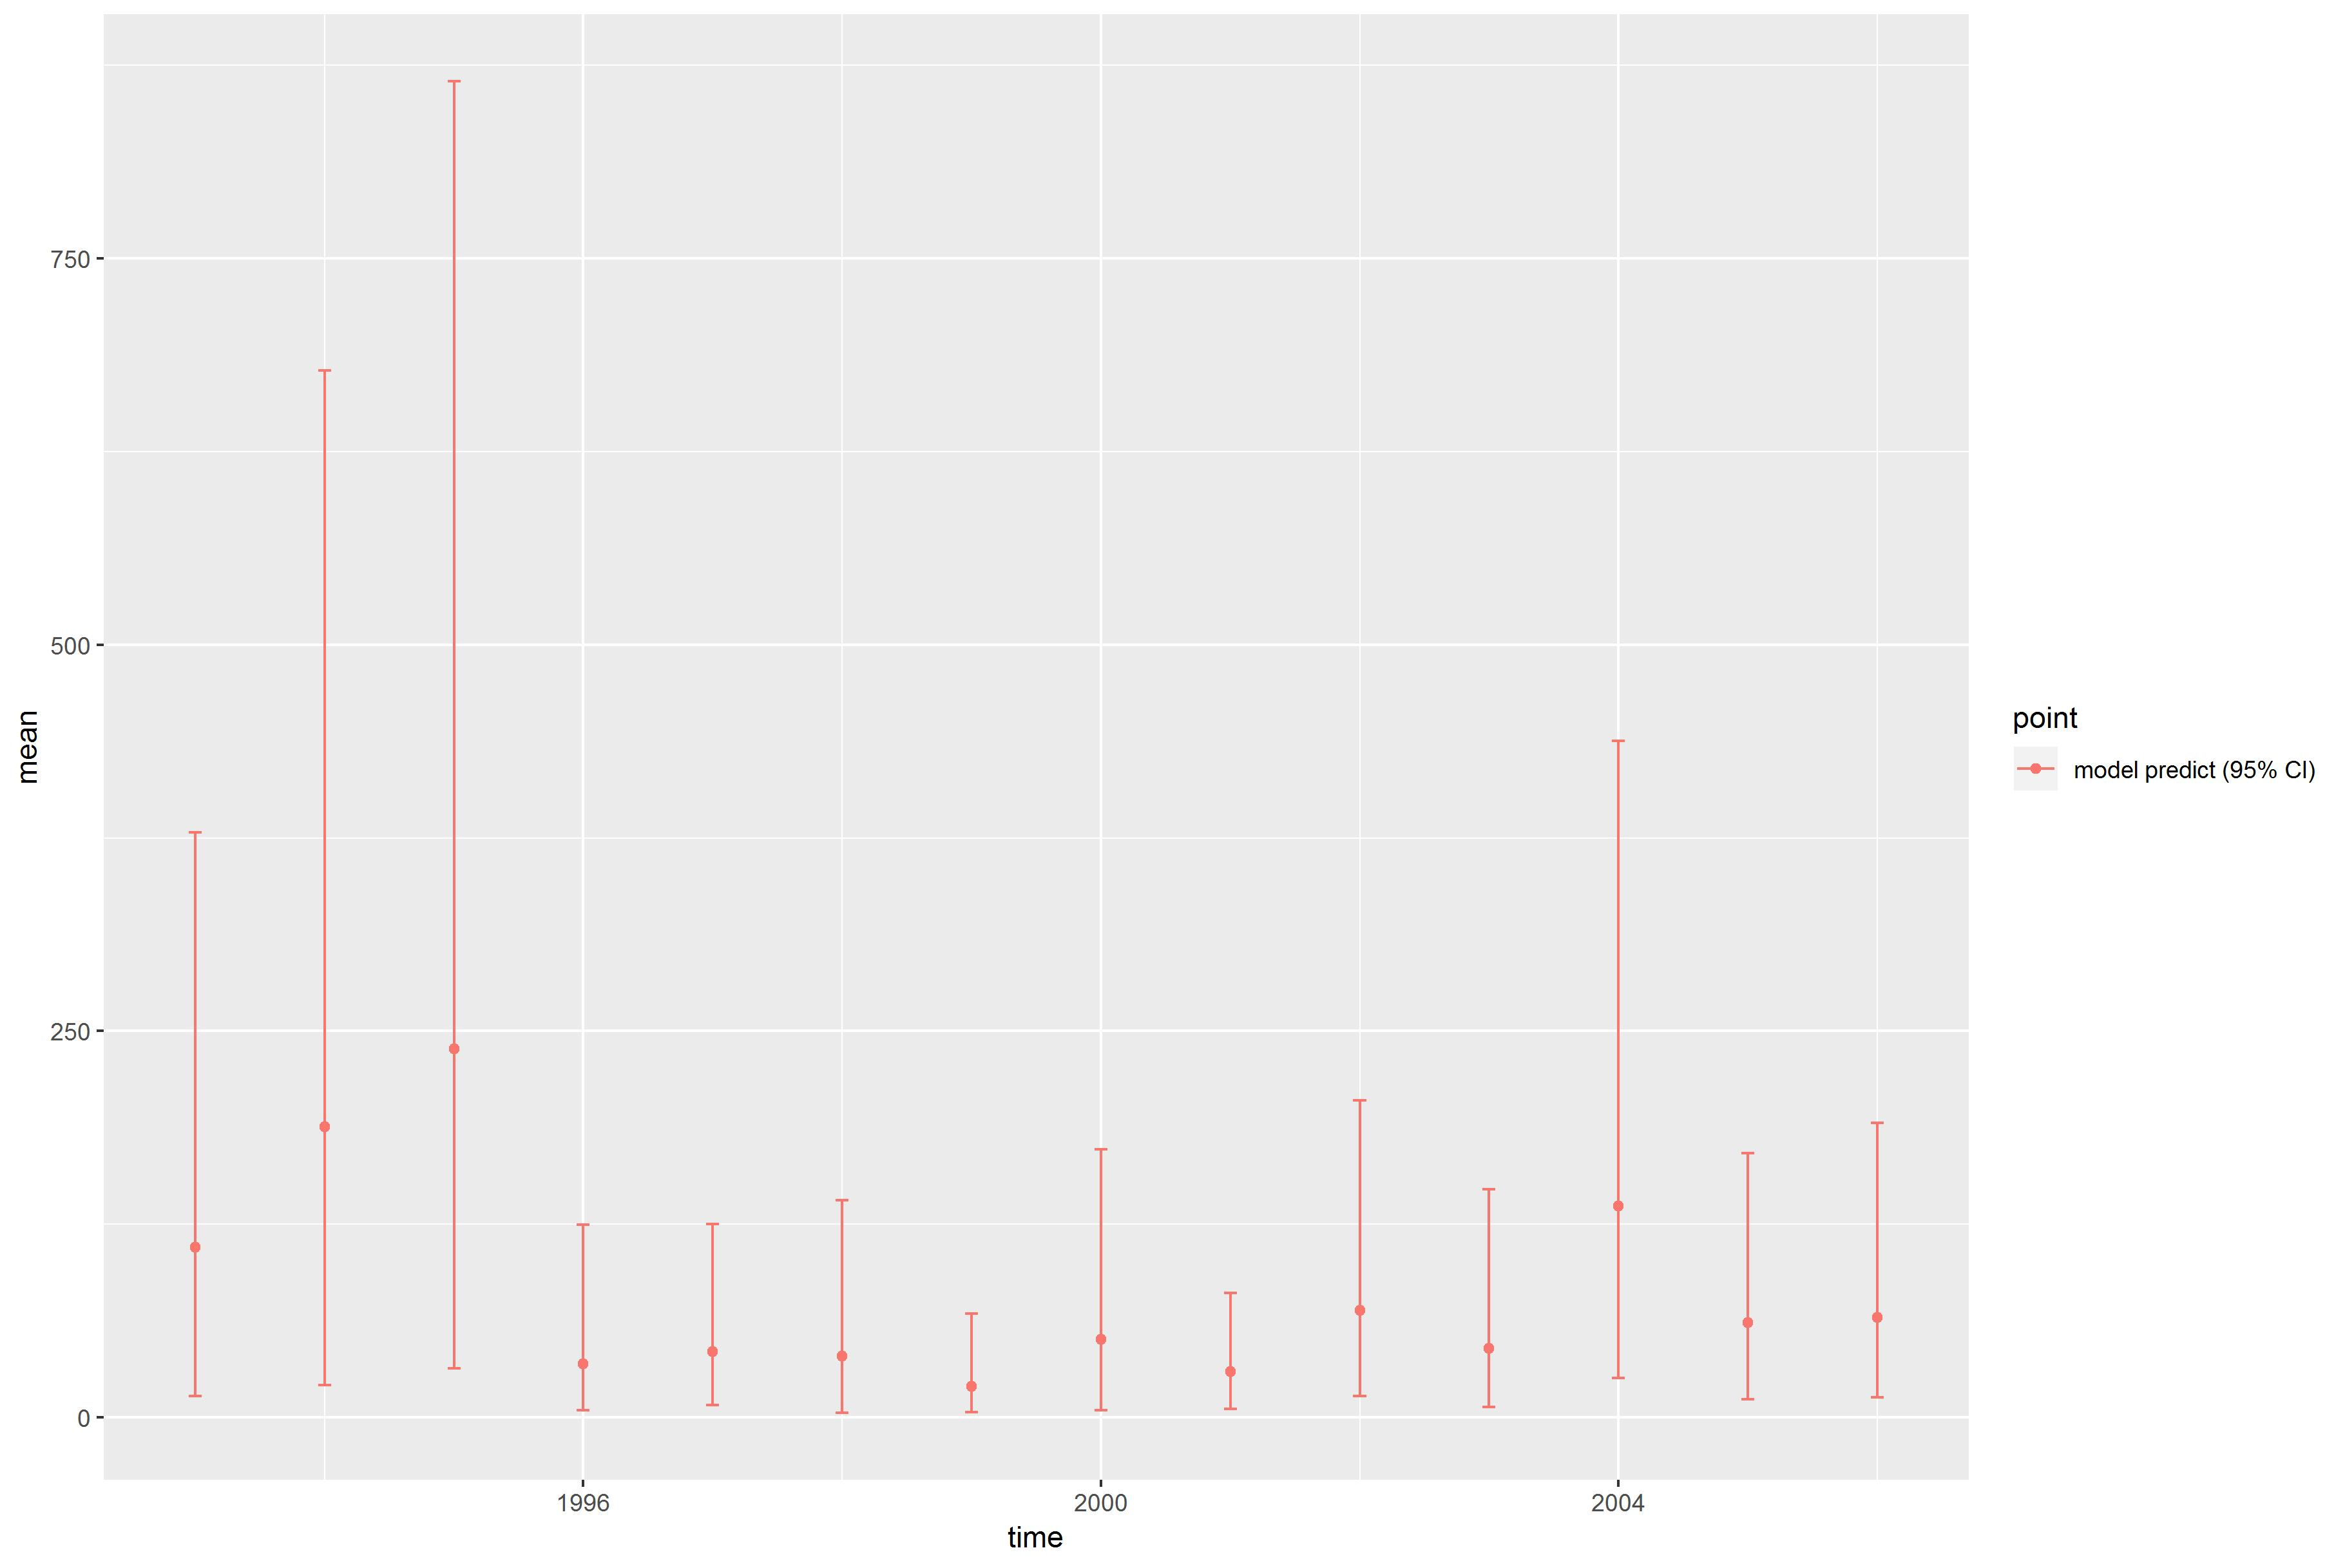

The file beside this chart, header and first rows:
, point, mean, low, high, time
1, model predict (95% CI), 110, 13.77, 378.7, 1993
2, model predict (95% CI), 188.2, 21.02, 677.5, 1994
3, model predict (95% CI), 238.5, 31.74, 864.6, 1995
4, model predict (95% CI), 34.75, 4.674, 124.7, 1996
5, model predict (95% CI), 42.5, 8.082, 125, 1997
6, model predict (95% CI), 39.85, 2.941, 140.5, 1998
7, model predict (95% CI), 20.3, 3.398, 67.21, 1999
8, model predict (95% CI), 50.49, 4.858, 173.5, 2000
9, model predict (95% CI), 29.7, 5.574, 80.41, 2001
10, model predict (95% CI), 69.24, 13.81, 205.1, 2002
11, model predict (95% CI), 44.55, 7.027, 147.9, 2003
12, model predict (95% CI), 137, 25.43, 437.7, 2004
13, model predict (95% CI), 61.57, 11.86, 171, 2005
14, model predict (95% CI), 64.75, 12.96, 190.8, 2006
